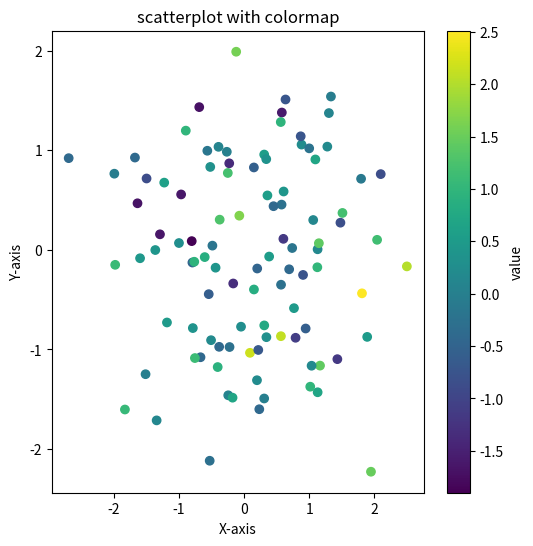

Here is the Python script that generated this plot:
# -*- coding: utf-8 -*-
"""Untitled3.ipynb

Automatically generated by Colaboratory.

Original file is located at
    https://colab.research.google.com/<link-removed>
"""

import pandas as pd
import numpy as np
import matplotlib.pyplot as plt

data=pd.DataFrame({
    "x":np.random.randn(100),
    "y":np.random.randn(100),
    "value":np.random.randn(100)
})
cmap="viridis"
alpha=1
plt.figure(figsize=(6,6))
plt.scatter(data["x"],data["y"],c=data["value"],cmap=cmap,alpha=alpha)
plt.xlabel("X-axis")
plt.ylabel("Y-axis")
plt.title("scatterplot with colormap")
plt.colorbar(label="value")
plt.show()

